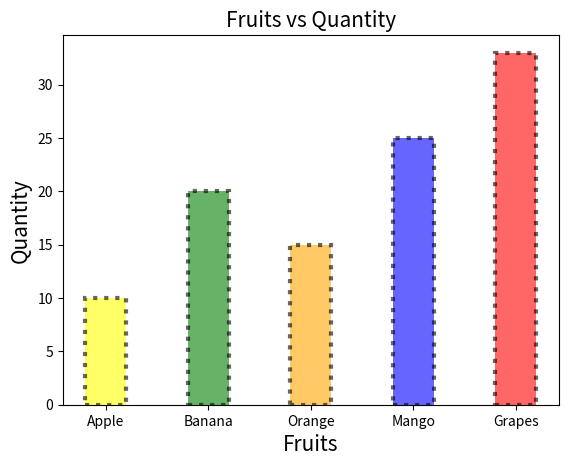

Recreate this plot in Python.
import matplotlib.pyplot as plt

Fruits = ["Apple","Banana","Orange","Mango","Grapes"]
Quantity = [10,20,15,25,33]

plt.bar(Fruits, Quantity, width=0.4, color = ["yellow","green","orange","blue","red"], align = "center", edgecolor="black", linewidth = 3, linestyle = ":", alpha = 0.6)

plt.title("Fruits vs Quantity",fontsize=15)
plt.xlabel("Fruits" ,fontsize=15)
plt.ylabel("Quantity" ,fontsize=15)
plt.show()